Photos from the image-classification dataset "dataset" in the GitHub repository shoaibk-exe/employee-tracking. Its 2 classes are: empty, occupied.

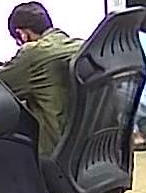
Label: occupied

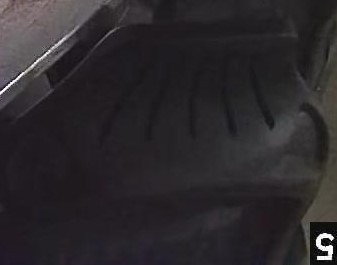
Label: empty

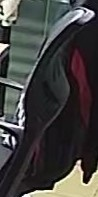
Label: empty

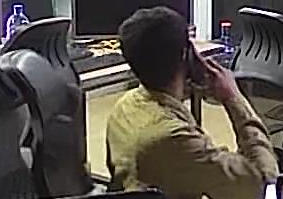
Label: occupied

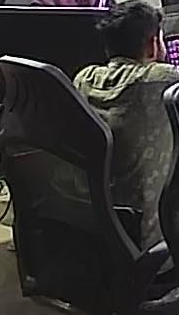
Label: occupied

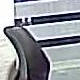
Label: empty
